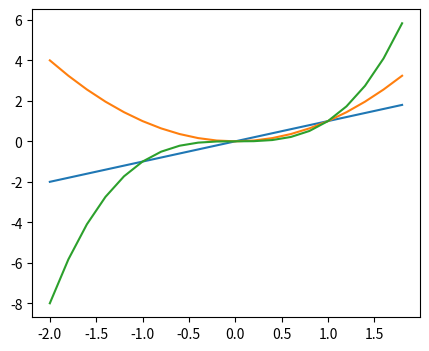

Reproduce this figure in Python.

import numpy as np

import matplotlib.pyplot as plt

class Item:
    '''Base class for all things that can be styled'''
    
    def __init__(self, classes):
        self._classes = classes
        self._style = {}
        self._resolved_style = None

    def set_style(self, key, value):
        self._style[key] = value

    def get_style(self, key, default = None):
        if self._resolved_style is None:
            raise "Styles have not been resolved yet"
        
        return self._resolved_style.get(key, default)

class Point(Item):
    pass

class Series(Item):
    def __init__(self, x, y, label, classes = None):
        super(Series, self).__init__(classes)
        self._x = x
        self._y = y
        self._label = label
        
        self._classes = classes

    def render(self, ax):
        ax.plot(self._x, self._y)
    


class Chart(Item):
    def __init__(self):
        self._serien = []
        self._x_axis = None
        self._y_axis = None
        
    def add_series(self, x, y, label, classes = None):
        series = Series(x, y, label, classes)
        self._serien.append(series)
        return series

    def render(self, ax):
        for series in self._serien:
            series.render(ax)

    def show(self):
        fig = plt.figure(dpi=100, figsize=(5,4)) # Size in inches
        ax = fig.add_subplot(111)
        self.render(ax)
        plt.show()
    

class StyleElement:
    def __init__(self, scope, key, value):
        self.key = key
        self.value = value
        
        pass


x = np.arange(-2, 2, 0.2)

chart = Chart()
linear    = chart.add_series(x=x, y=x**1, label="Linear"   , classes="odd" )
quadratic = chart.add_series(x=x, y=x**2, label="Quadratic", classes="even")
cubic     = chart.add_series(x=x, y=x**3, label="Cubic"    , classes="odd" )


linear.set_style("marker.area.color", "#ffff00")


chart.show()


'''
series["linear"   ].marker.shape = "o"
series["quadratic"].marker.shape = "s"
series["cubic"    ].marker.shape = "d"

series             .marker.filled = "true"
series["even"     ].marker.filled = "false"

'''





